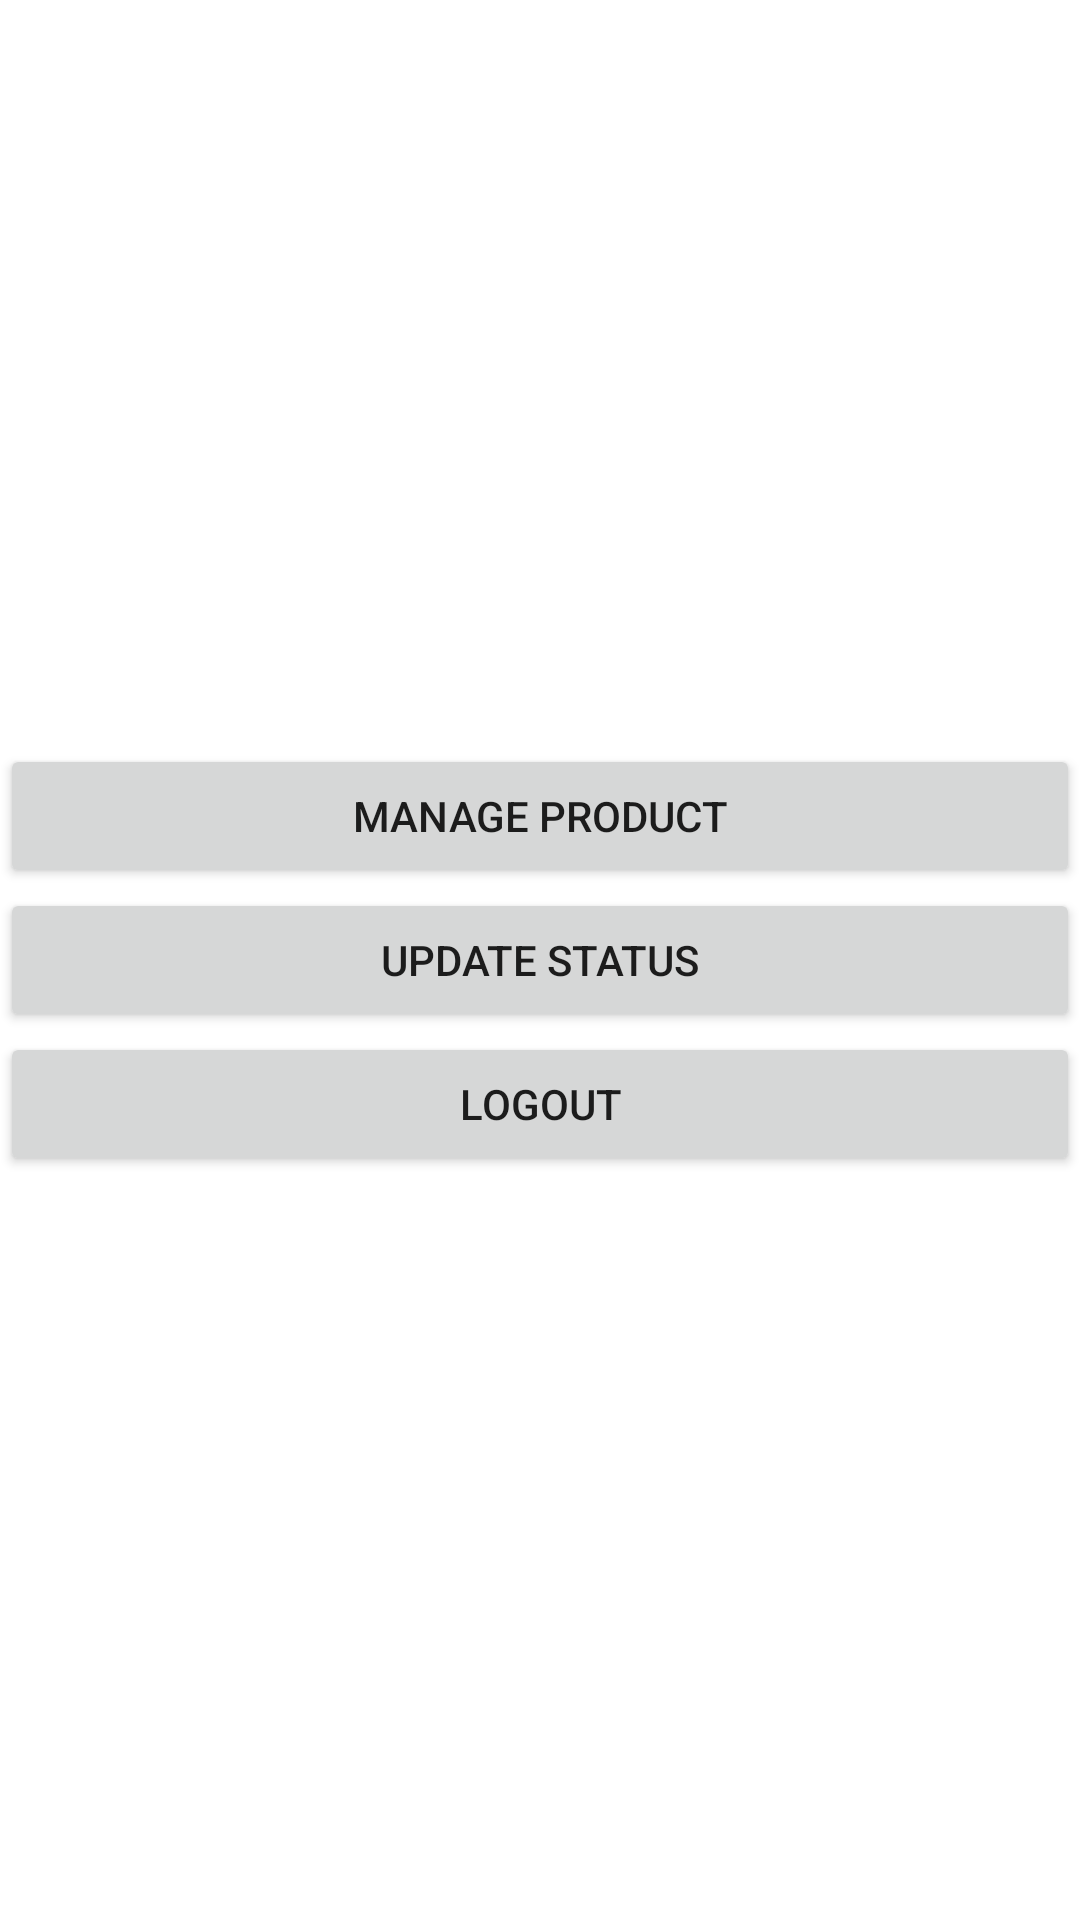

Produce the Android XML layout that renders to this screen, including the resource entries it uses.
<!-- AndroidManifest.xml: application theme Theme.SM_Street_Android -->
<!-- res/layout/activity_seller_home.xml -->
<?xml version="1.0" encoding="utf-8"?>
<LinearLayout xmlns:android="http://schemas.android.com/apk/res/android"
    xmlns:app="http://schemas.android.com/apk/res-auto"
    xmlns:tools="http://schemas.android.com/tools"
    android:layout_width="match_parent"
    android:layout_height="match_parent"
    android:background="@drawable/street5"
    android:gravity="center"
    android:orientation="vertical"
    tools:context=".seller_home">

    <Button
        android:id="@+id/B1_ManageSellerProduct"
        android:layout_width="match_parent"
        android:layout_height="wrap_content"
        android:text="Manage Product" />

    <Button
        android:id="@+id/B2_UpdateStatus"
        android:layout_width="match_parent"
        android:layout_height="wrap_content"
        android:text="update status" />

    <Button
        android:id="@+id/B3_Logout"
        android:layout_width="match_parent"
        android:layout_height="wrap_content"
        android:text="Logout" />
</LinearLayout>
<!-- resources referenced by this layout -->
<resources>
  <style name="Theme.SM_Street_Android" parent="Theme.MaterialComponents.DayNight.DarkActionBar">
          
          <item name="colorPrimary">@color/purple_500</item>
          <item name="colorPrimaryVariant">@color/purple_700</item>
          <item name="colorOnPrimary">@color/white</item>
          
          <item name="colorSecondary">@color/teal_200</item>
          <item name="colorSecondaryVariant">@color/teal_700</item>
          <item name="colorOnSecondary">@color/black</item>
          
          <item name="android:statusBarColor" tools:targetApi="l">?attr/colorPrimaryVariant</item>
          
      </style>
  <!-- not gathered from this repository: default colours our renderer supplied (Android Studio template values) -->
  <color name="purple_500">#FF6200EE</color>
  <color name="purple_700">#FF3700B3</color>
  <color name="teal_200">#FF03DAC5</color>
  <color name="teal_700">#FF018786</color>
  <color name="black">#FF000000</color>
  <color name="white">#FFFFFFFF</color>
</resources>
